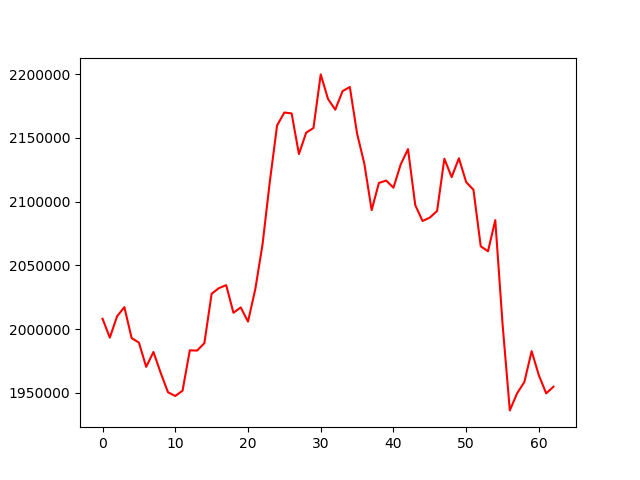

Values plotted in this chart, from the file beside it:
, 0
0, 2008027
1, 1993246
2, 2009985
3, 2017169
4, 1992857
5, 1989355
6, 1970306
7, 1981955
8, 1965513
9, 1950345
10, 1947434
11, 1951583
12, 1983265
13, 1983069
14, 1988855
15, 2027662
16, 2032090
17, 2034430
18, 2012731
19, 2016948
20, 2005803
21, 2031171
22, 2066433
23, 2115607
24, 2159777
25, 2169903
26, 2169179
27, 2137283
28, 2154119
29, 2157726
30, 2199819
31, 2180540
32, 2172137
33, 2186660
34, 2189959
35, 2153344
36, 2129632
37, 2093284
38, 2114630
39, 2116505
40, 2110882
41, 2129233
42, 2141170
43, 2097226
44, 2084759
45, 2087454
46, 2092590
47, 2133630
48, 2119197
49, 2133987
50, 2115273
51, 2109283
52, 2064917
53, 2060995
54, 2085420
55, 2003976
56, 1936121
57, 1949516
58, 1958402
59, 1982621
... 3 more rows
